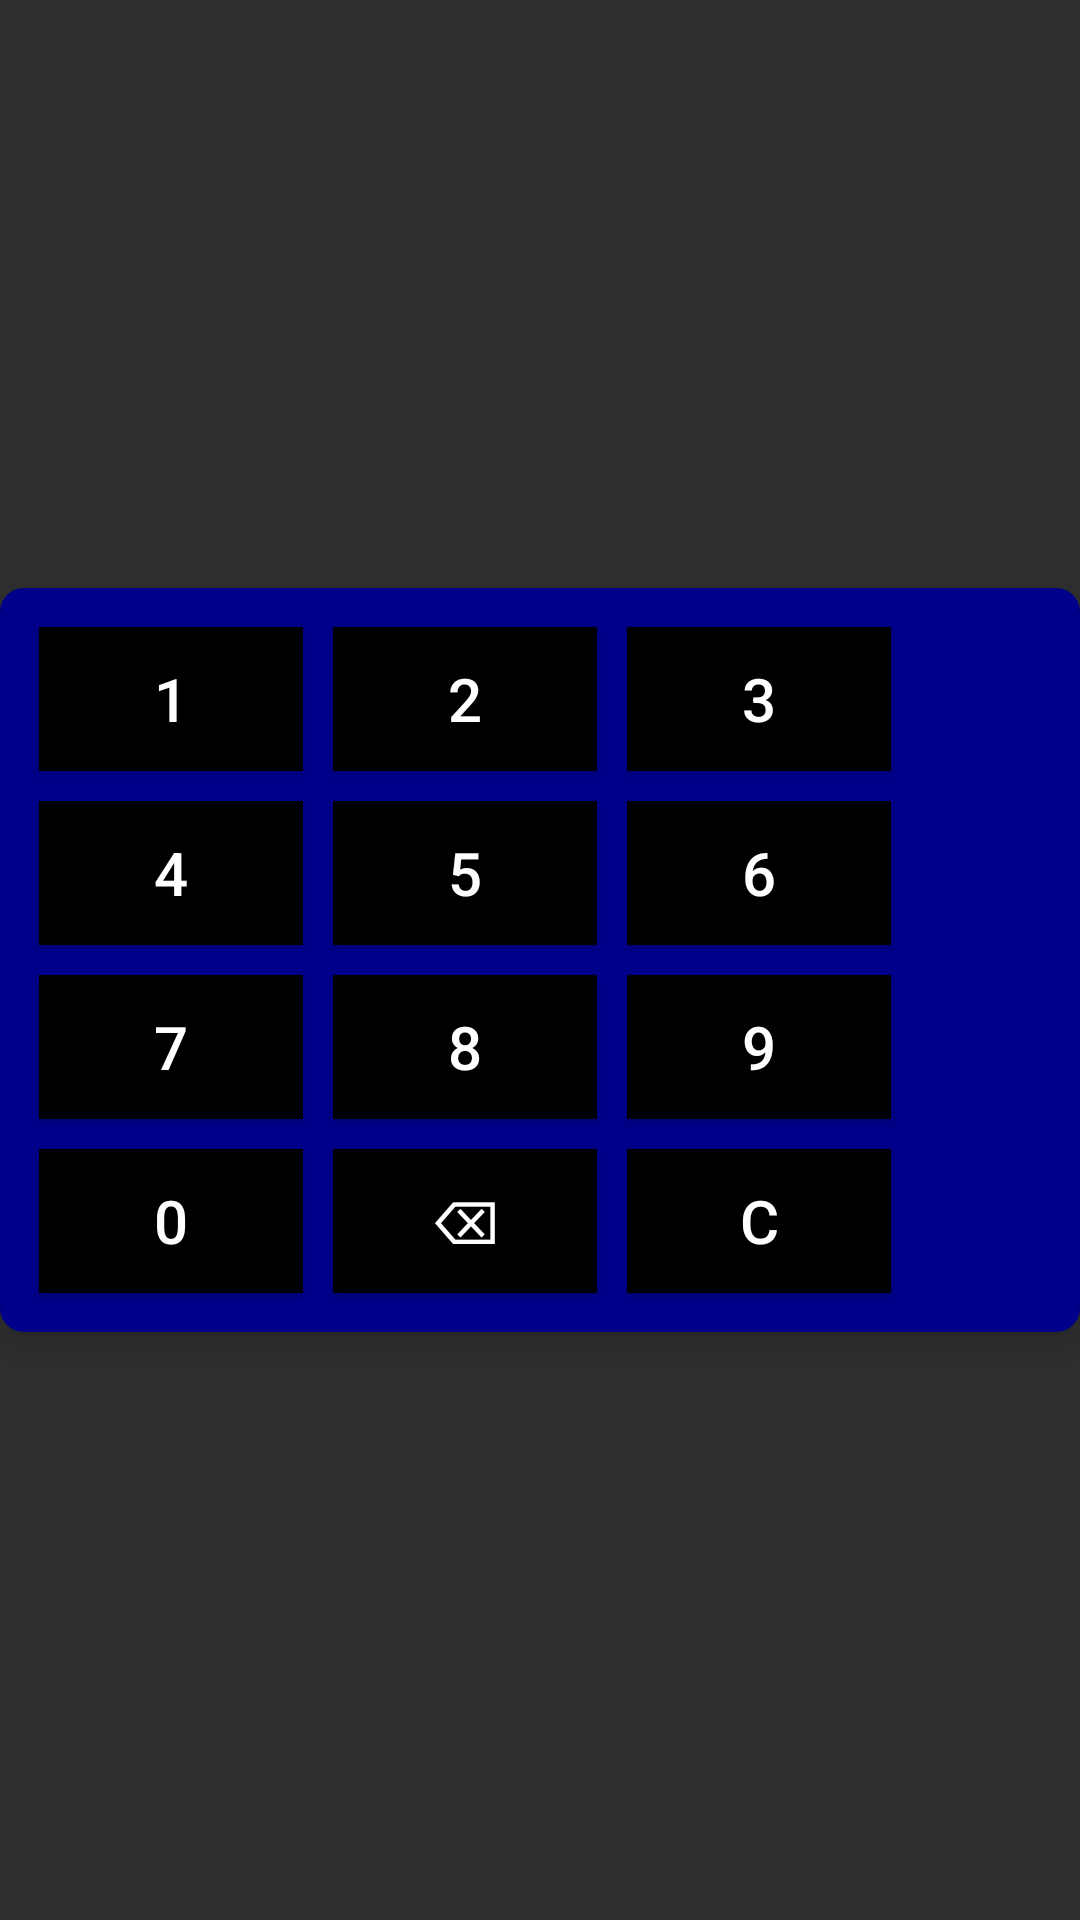

This screen was rendered from an Android layout file. Write that file and the resources it references.
<!-- AndroidManifest.xml: application theme Theme.MathFlashCards -->
<!-- res/layout/custom_keyboard.xml -->
<LinearLayout
    xmlns:android="http://schemas.android.com/apk/res/android"
    xmlns:tools="http://schemas.android.com/tools"
    android:layout_width="wrap_content"
    android:layout_height="wrap_content"
    android:layout_gravity="center_horizontal"
    android:orientation="horizontal">

<GridLayout
    android:id="@+id/keyboardLayout"
    android:layout_width="match_parent"
    android:layout_height="wrap_content"
    android:layout_gravity="center"
    android:columnCount="3"
    android:rowCount="4"
    android:padding="8dp"
    android:elevation="8dp"
    android:background="@drawable/keyboard_background"
    android:orientation="horizontal"
    tools:ignore="UselessParent">

    
    <Button
        android:id="@+id/button1"
        android:layout_width="wrap_content"
        android:layout_height="wrap_content"
        android:text="1"
        android:onClick="onNumberButtonClick"
        style="@style/CalculatorButtonStyle"
        />

    <Button
        android:id="@+id/button2"
        android:layout_width="wrap_content"
        android:layout_height="wrap_content"
        android:text="2"
        android:onClick="onNumberButtonClick"
        style="@style/CalculatorButtonStyle"/>

    <Button
        android:id="@+id/button3"
        android:layout_width="wrap_content"
        android:layout_height="wrap_content"
        android:text="3"
        android:onClick="onNumberButtonClick"
        style="@style/CalculatorButtonStyle"/>

    <Button
        android:id="@+id/button4"
        android:layout_width="wrap_content"
        android:layout_height="wrap_content"
        android:text="4"
        android:onClick="onNumberButtonClick"
        style="@style/CalculatorButtonStyle"/>

    <Button
        android:id="@+id/button5"
        android:layout_width="wrap_content"
        android:layout_height="wrap_content"
        android:onClick="onNumberButtonClick"
        android:text="5"
        style="@style/CalculatorButtonStyle"/>

    <Button
        android:id="@+id/button6"
        android:layout_width="wrap_content"
        android:layout_height="wrap_content"
        android:text="6"
        android:onClick="onNumberButtonClick"
        style="@style/CalculatorButtonStyle"/>

    <Button
        android:id="@+id/button7"
        android:layout_width="wrap_content"
        android:layout_height="wrap_content"
        android:text="7"
        android:onClick="onNumberButtonClick"
        style="@style/CalculatorButtonStyle"/>

    <Button
        android:id="@+id/button8"
        android:layout_width="wrap_content"
        android:layout_height="wrap_content"
        android:text="8"
        android:onClick="onNumberButtonClick"
        style="@style/CalculatorButtonStyle"/>

    <Button
        android:id="@+id/button9"
        android:layout_width="wrap_content"
        android:layout_height="wrap_content"
        android:text="9"
        android:onClick="onNumberButtonClick"
        style="@style/CalculatorButtonStyle"/>

    
    <Button
        android:id="@+id/button0"
        android:layout_width="wrap_content"
        android:layout_height="wrap_content"
        android:text="0"
        android:onClick="onNumberButtonClick"
        style="@style/CalculatorButtonStyle"/>

    
    <Button
        android:id="@+id/buttonBackspace"
        android:layout_width="wrap_content"
        android:layout_height="wrap_content"
        android:text="⌫"
        android:onClick="onBackspaceButtonClick"
        style="@style/CalculatorButtonStyle"
        />

    
    <Button
        android:id="@+id/buttonClear"
        android:layout_width="wrap_content"
        android:layout_height="wrap_content"
        android:text="C"
        android:onClick="onClearButtonClick"
        style="@style/CalculatorButtonStyle"/>
</GridLayout>
</LinearLayout>
<!-- resources referenced by this layout -->
<resources>
  <!-- drawable keyboard_background (drawable) -->
  <layer-list xmlns:android="http://schemas.android.com/apk/res/android">
  
      
      <item>
          <shape android:shape="rectangle">
              <solid android:color="#00008B" /> 
              <corners android:radius="8dp" /> 
          </shape>
      </item>
  
      
      <item android:left="4dp" android:top="4dp" android:right="4dp" android:bottom="4dp"> 
          <shape android:shape="rectangle">
              <solid android:color="#00008B" /> 
              <corners android:radius="8dp" /> 
          </shape>
      </item>
  
  </layer-list>
  <style name="CalculatorButtonStyle" parent="Widget.AppCompat.Button">
          <item name="android:background">@drawable/button_background</item>
          <item name="android:textColor">@color/white</item>
          <item name="android:textSize">20sp</item>
          <item name="android:padding">2dp</item>
          <item name="android:layout_margin">5dp</item>
      </style>
  <style name="Theme.MathFlashCards" parent="Base.Theme.MathFlashCards" />
  <!-- drawable button_background (drawable) -->
  <selector xmlns:android="http://schemas.android.com/apk/res/android">
      <item android:state_pressed="true" android:drawable="@color/addition" />
      <item android:drawable="@android:color/black" />
  </selector>
  <color name="white">#FFFFFFFF</color>
  <style name="Base.Theme.MathFlashCards" parent="Theme.AppCompat.NoActionBar">
          
          
          <item name="colorPrimaryDark">#26A69A</item>
          <item name="colorPrimary">#FF7043</item>
      </style>
  <color name="addition">#FF7043</color>
</resources>
